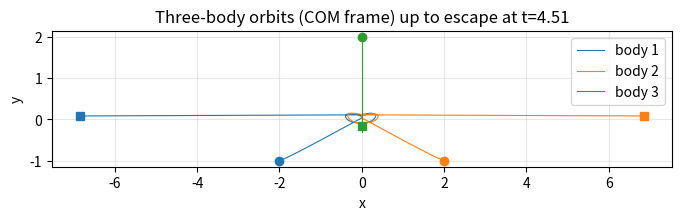

Reproduce this figure in Python. (Note: this script raises an exception after producing the figure.)
import matplotlib
matplotlib.use("Agg")
import matplotlib.pyplot as plt
import numpy as np

# ----------------------------------------------------------------------
# Three-body problem: three unit masses, each attracted to the others by
# a 1/r^2-scaled central force summed over both partners.
# State vector packs the six coordinates: [x1, x2, x3, y1, y2, y3].
# ----------------------------------------------------------------------

G = 1.0          # gravitational constant
m = 1.0          # unit masses
dt = 0.01        # time step
t_end = 100.0    # final time
nsteps = int(t_end / dt)


def accel(state):
    """Return the acceleration vector for the six coordinates.

    Force on body i from body j points along (rj - ri) and is scaled by
    1/rij^2 (as specified), summed over the two partners.
    """
    x1, x2, x3, y1, y2, y3 = state

    # pairwise separations and their (squared) distances
    r12 = np.hypot(x2 - x1, y2 - y1)
    r13 = np.hypot(x3 - x1, y3 - y1)
    r23 = np.hypot(x3 - x2, y3 - y2)

    # accelerations (unit mass so force == acceleration)
    a1x = G * ((x2 - x1) / r12**2 + (x3 - x1) / r13**2)
    a2x = G * ((x1 - x2) / r12**2 + (x3 - x2) / r23**2)
    a3x = G * ((x1 - x3) / r13**2 + (x2 - x3) / r23**2)

    a1y = G * ((y2 - y1) / r12**2 + (y3 - y1) / r13**2)
    a2y = G * ((y1 - y2) / r12**2 + (y3 - y2) / r23**2)
    a3y = G * ((y1 - y3) / r13**2 + (y2 - y3) / r23**2)

    return np.array([a1x, a2x, a3x, a1y, a2y, a3y])


def total_energy(state, vel):
    """Kinetic + potential energy. Potential consistent with 1/r^2 force
    is U = -G*m*m/r for each pair (its gradient gives the stated force)."""
    x1, x2, x3, y1, y2, y3 = state
    ke = 0.5 * m * np.sum(vel**2)
    r12 = np.hypot(x2 - x1, y2 - y1)
    r13 = np.hypot(x3 - x1, y3 - y1)
    r23 = np.hypot(x3 - x2, y3 - y2)
    pe = -G * m * m * (1.0 / r12 + 1.0 / r13 + 1.0 / r23)
    return ke + pe


# ---------------------- initial conditions ----------------------------
# positions: (x1, x2, x3, y1, y2, y3)
state = np.array([-2.0, 2.0, 0.0, 0.0, 0.0, 3.0])
# raw velocities in the same packing: (vx1, vx2, vx3, vy1, vy2, vy3)
vel = np.array([0.1, -0.1, 0.0, 0.0, 0.0, -0.05])

# --- shift into the center-of-mass frame (equal masses => subtract mean) ---
vx = vel[0:3]
vy = vel[3:6]
vx = vx - vx.mean()
vy = vy - vy.mean()
vel = np.concatenate([vx, vy])
# also center positions so the COM sits at the origin
px = state[0:3]
py = state[3:6]
px = px - px.mean()
py = py - py.mean()
state = np.concatenate([px, py])

print("Initial COM velocity (vx, vy):",
      state[0:3].mean(), state[3:6].mean())
print("Initial center-of-mass position (x, y):",
      state[0:3].mean(), state[3:6].mean())

E0 = total_energy(state, vel)
print("Initial total energy E0:", E0)

# ---------------------- velocity-Verlet loop --------------------------
# Explicit generic vector velocity-Verlet on the six coordinates:
#   1) x  <- x + v*dt + 0.5*a*dt^2
#   2) recompute acceleration a_new at the new positions
#   3) v  <- v + 0.5*(a + a_new)*dt
traj = np.empty((nsteps + 1, 6))
traj[0] = state
a = accel(state)                       # acceleration at the start

escape_step = None
pair_dist_thresh = 6.0                 # a body this far from the others => escaped

for k in range(nsteps):
    # step 1: advance positions with current velocity and acceleration
    state = state + vel * dt + 0.5 * a * dt**2
    # step 2: acceleration at the updated positions
    a_new = accel(state)
    # step 3: advance velocities with the average of old and new accelerations
    vel = vel + 0.5 * (a + a_new) * dt
    a = a_new                          # carry forward for the next iteration
    traj[k + 1] = state

    # detect escape: one body separated from BOTH others by more than threshold
    x1, x2, x3, y1, y2, y3 = state
    r12 = np.hypot(x2 - x1, y2 - y1)
    r13 = np.hypot(x3 - x1, y3 - y1)
    r23 = np.hypot(x3 - x2, y3 - y2)
    if escape_step is None:
        if (r12 > pair_dist_thresh and r13 > pair_dist_thresh) or \
           (r12 > pair_dist_thresh and r23 > pair_dist_thresh) or \
           (r13 > pair_dist_thresh and r23 > pair_dist_thresh):
            escape_step = k + 1

Ef = total_energy(state, vel)
print("Final total energy Ef:", Ef)
print("Relative energy drift |Ef-E0|/|E0|:", abs(Ef - E0) / abs(E0))

# ---------------------- escape / recoil check -------------------------
if escape_step is not None:
    t_escape = escape_step * dt
    print("Escape detected at step:", escape_step, " time t =", t_escape)
    plot_upto = escape_step + 1
else:
    print("No escape detected within t =", t_end)
    plot_upto = nsteps + 1

# velocities of each body at the end (to show one flies off, pair recoils)
vx1, vx2, vx3 = vel[0], vel[1], vel[2]
vy1, vy2, vy3 = vel[3], vel[4], vel[5]
speed = [np.hypot(vx1, vy1), np.hypot(vx2, vy2), np.hypot(vx3, vy3)]
print("Final speed body 1:", speed[0])
print("Final speed body 2:", speed[1])
print("Final speed body 3:", speed[2])
print("Fastest (escaping) body index (1-based):", int(np.argmax(speed)) + 1)

# final COM velocity should remain ~0 (momentum conserved in COM frame)
print("Final COM velocity (vx, vy):", vel[0:3].mean(), vel[3:6].mean())

# ---------------------- orbit plot ------------------------------------
seg = traj[:plot_upto]
plt.figure(figsize=(8, 8))
colors = ["tab:blue", "tab:orange", "tab:green"]
for i in range(3):
    plt.plot(seg[:, i], seg[:, i + 3], color=colors[i], lw=0.8,
             label=f"body {i+1}")
    plt.plot(seg[0, i], seg[0, i + 3], "o", color=colors[i])   # start
    plt.plot(seg[-1, i], seg[-1, i + 3], "s", color=colors[i])  # end
plt.gca().set_aspect("equal", "box")
plt.xlabel("x")
plt.ylabel("y")
title = "Three-body orbits (COM frame)"
if escape_step is not None:
    title += f" up to escape at t={escape_step*dt:.2f}"
plt.title(title)
plt.legend()
plt.grid(True, alpha=0.3)
plt.savefig("/private/tmp/claude-501/-Users-lvmy-neu-teaching-numericalR-numericalR/e8e9d206-e3a8-4079-be52-06334c0a89a5/scratchpad/eval/gen/5B.3.1_s3.png", dpi=130, bbox_inches="tight")

# ---------------------- one-sentence explanation ----------------------
print("Explanation: The check confirms three-body chaos because energy is "
      "conserved overall (small drift) yet the bodies first stay mutually "
      "bound and weave, after which one body's speed grows and it separates "
      "from the other two while the remaining pair recoils in the opposite "
      "direction to conserve momentum in the COM frame.")
